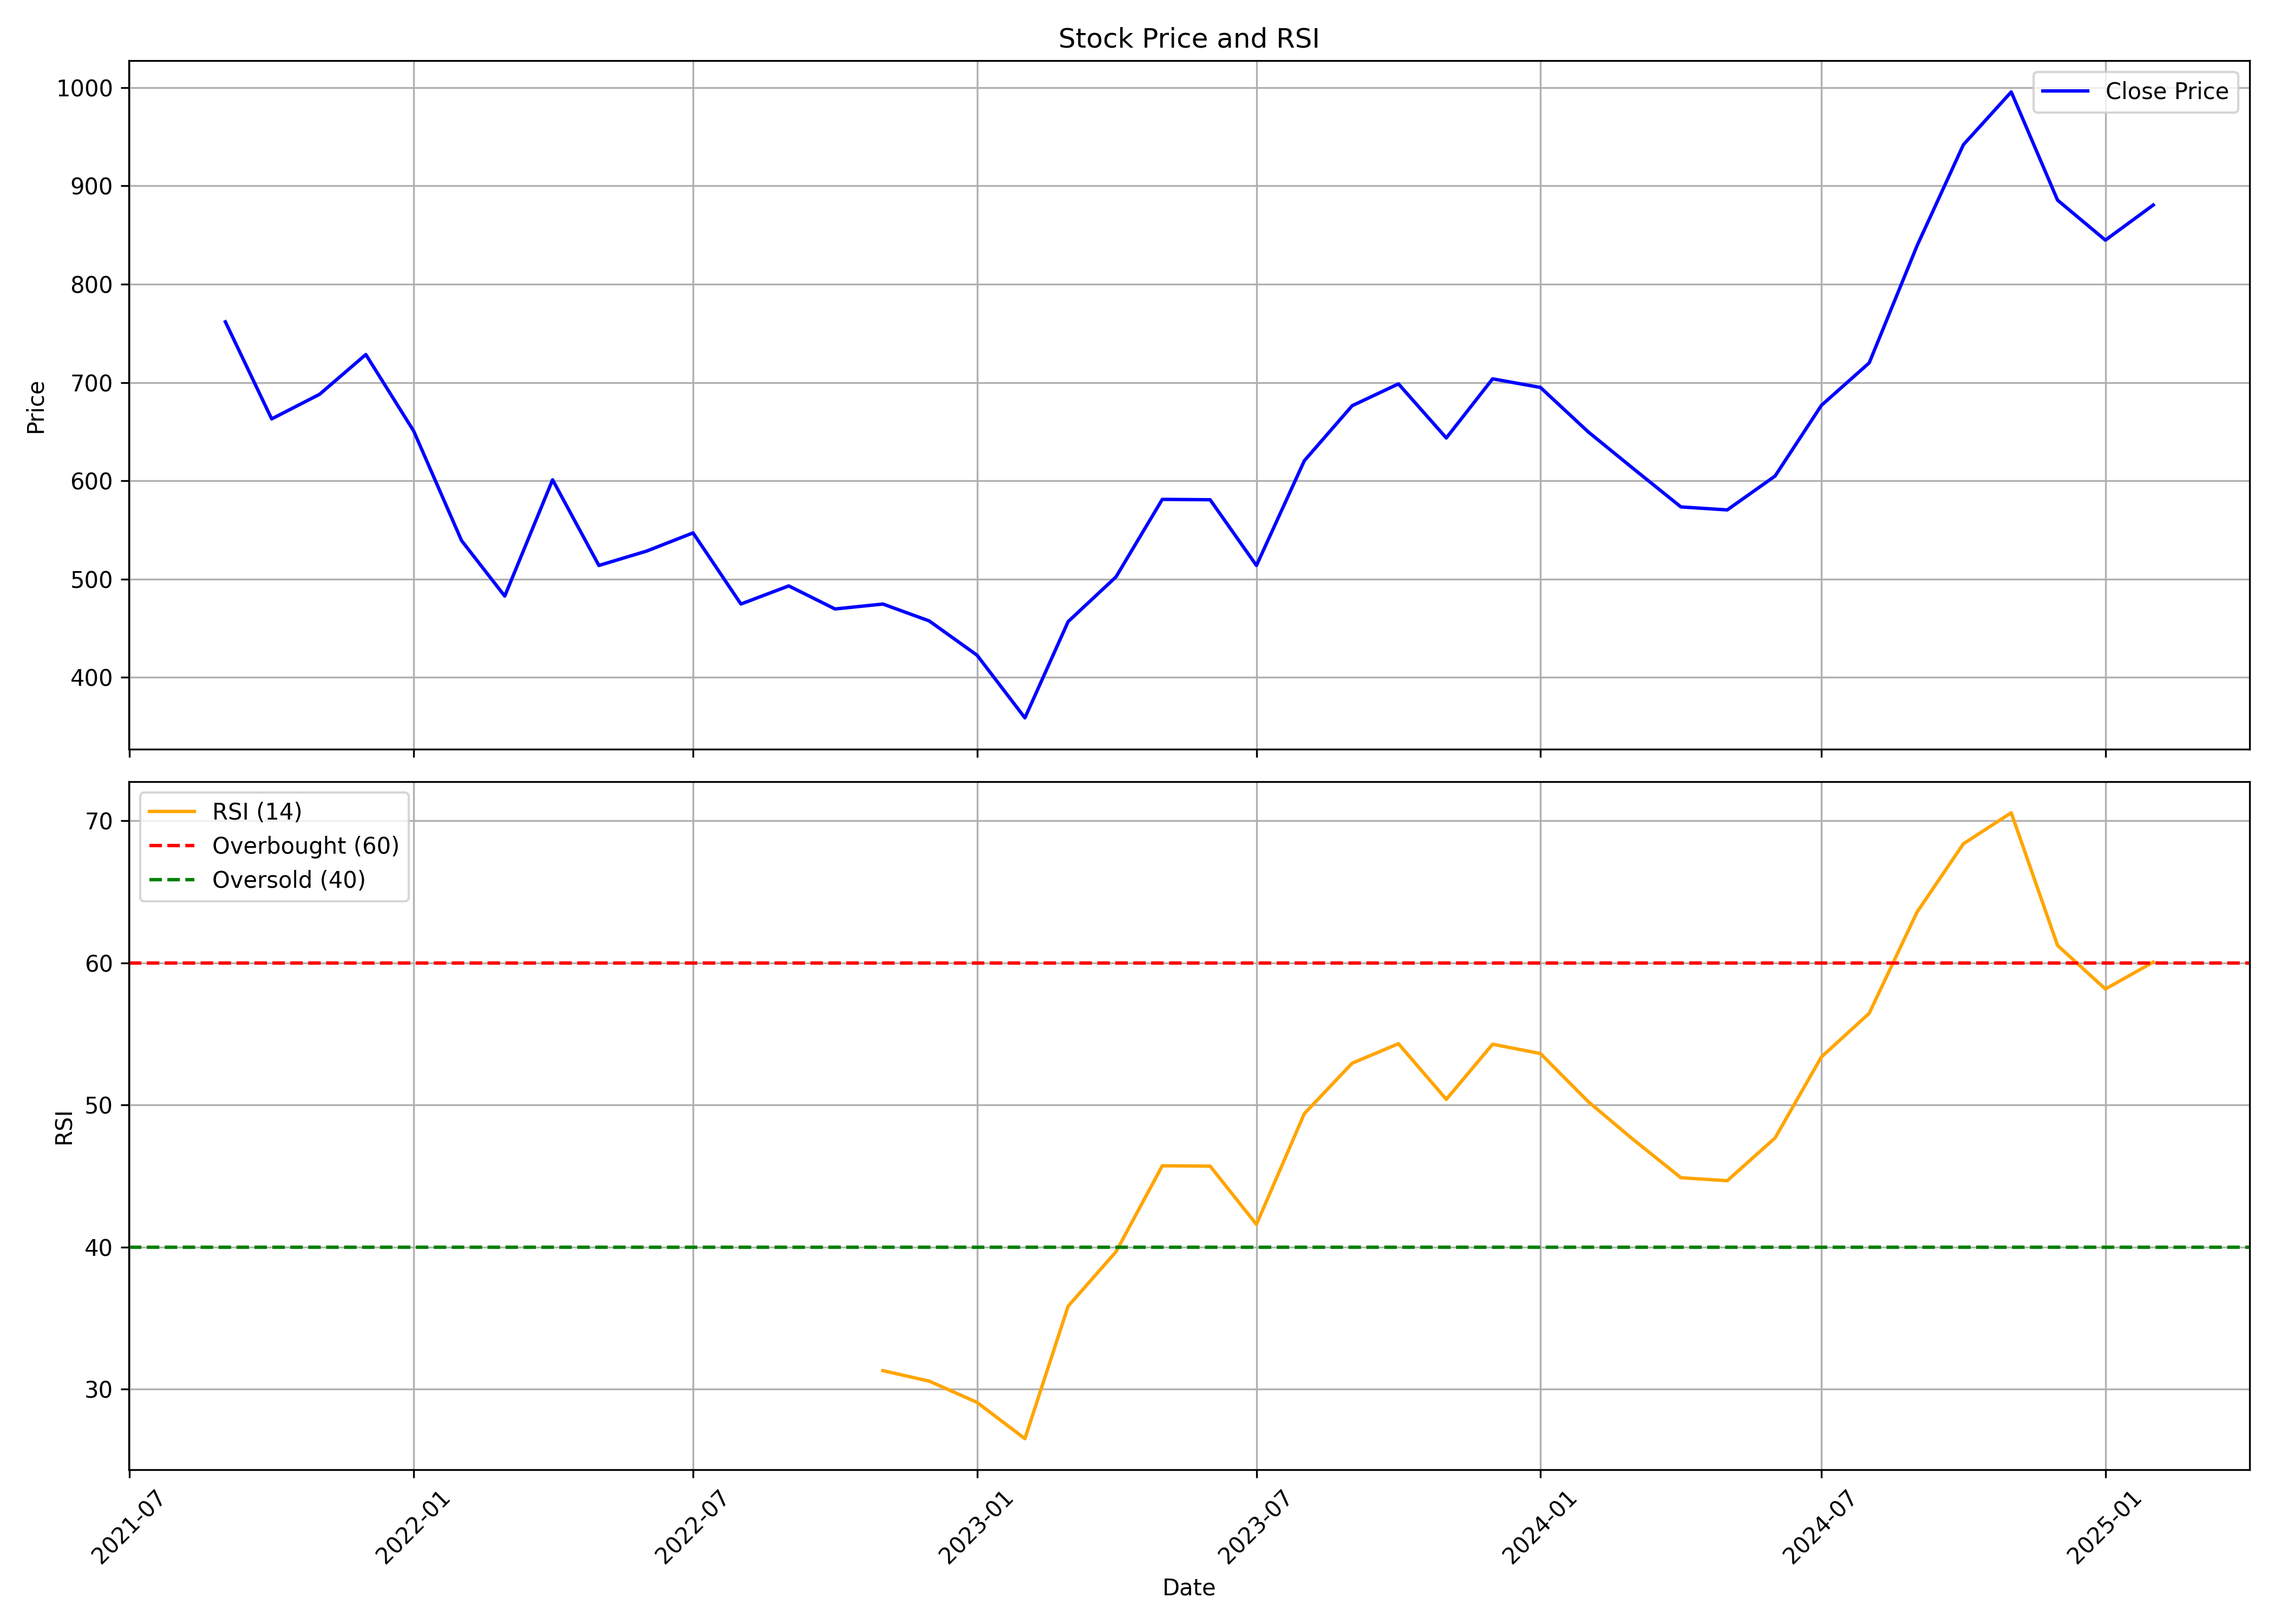

Data behind this chart, as committed beside it:
, date, symbol, open, high, low, close, volume, rsi
0, 2021-09-01, KRSNAA, 937.4, 948.3, 755.7, 761.7, 2967533, 
1, 2021-10-01, KRSNAA, 761.6, 826.6, 618.4, 663, 3832604, 
2, 2021-11-01, KRSNAA, 663, 738.8, 620.4, 688, 1603559, 
3, 2021-12-01, KRSNAA, 689.8, 780.4, 621.9, 728.5, 3321249, 
4, 2022-01-01, KRSNAA, 750.7, 786.3, 637.1, 650.7, 1548442, 
5, 2022-02-01, KRSNAA, 652, 671.7, 526.6, 539.3, 2061426, 
6, 2022-03-01, KRSNAA, 539.3, 595.7, 474.2, 482.7, 2244120, 
7, 2022-04-01, KRSNAA, 484, 647, 484, 601, 3451726, 
8, 2022-05-01, KRSNAA, 592.7, 612.4, 494.1, 513.9, 1602372, 
9, 2022-06-01, KRSNAA, 508.7, 592.7, 493.9, 528.6, 928141, 
10, 2022-07-01, KRSNAA, 520.6, 596.7, 518.6, 547.1, 1128277, 
11, 2022-08-01, KRSNAA, 543.4, 545.6, 451.3, 474.7, 1746553, 
12, 2022-09-01, KRSNAA, 480.1, 519.6, 440.1, 493.1, 1404414, 
13, 2022-10-01, KRSNAA, 496.3, 505.2, 466.3, 469.7, 462144, 
14, 2022-11-01, KRSNAA, 470.5, 503.6, 456.8, 474.7, 1046561, 31.31
15, 2022-12-01, KRSNAA, 476.5, 496.3, 446.2, 457.5, 1694810, 30.57
16, 2023-01-01, KRSNAA, 457.6, 461, 404.1, 422.6, 779107, 29.07
17, 2023-02-01, KRSNAA, 426.5, 446.6, 350.5, 358.9, 1227898, 26.52
18, 2023-03-01, KRSNAA, 355.1, 470.4, 354.6, 456.8, 4309951, 35.84
19, 2023-04-01, KRSNAA, 465.9, 538.7, 458.6, 502.3, 1836028, 39.67
20, 2023-05-01, KRSNAA, 502.3, 594.5, 491.6, 581.1, 3128861, 45.72
21, 2023-06-01, KRSNAA, 581.1, 604.5, 547.9, 580.7, 1529972, 45.7
22, 2023-07-01, KRSNAA, 581.3, 597.5, 445.3, 513.9, 3558418, 41.6
23, 2023-08-01, KRSNAA, 516.2, 634.3, 478.6, 620.4, 4311345, 49.39
24, 2023-09-01, KRSNAA, 625.3, 694.6, 610.5, 676.4, 2377159, 52.94
25, 2023-10-01, KRSNAA, 679.2, 724.7, 649, 698.6, 2240993, 54.31
26, 2023-11-01, KRSNAA, 698.6, 721.7, 609, 643.6, 1779252, 50.4
27, 2023-12-01, KRSNAA, 653.3, 765.4, 643.6, 703.7, 2638543, 54.28
28, 2024-01-01, KRSNAA, 709.7, 732.5, 652.5, 695, 2408760, 53.62
29, 2024-02-01, KRSNAA, 711.4, 737.8, 642.8, 649.7, 2334079, 50.23
30, 2024-03-01, KRSNAA, 653, 669.9, 553.6, 612.6, 1668154, 47.58
31, 2024-04-01, KRSNAA, 612.6, 639.9, 557.2, 573.5, 1684283, 44.88
32, 2024-05-01, KRSNAA, 573.5, 615, 551.4, 570.4, 1490756, 44.67
33, 2024-06-01, KRSNAA, 575.2, 681.8, 526.4, 604.9, 2492899, 47.68
34, 2024-07-01, KRSNAA, 607.1, 703.7, 602.9, 676.7, 3914192, 53.38
35, 2024-08-01, KRSNAA, 676.8, 751.5, 634.1, 720, 2528270, 56.45
36, 2024-09-01, KRSNAA, 725, 877.8, 698.8, 839.2, 3305017, 63.58
37, 2024-10-01, KRSNAA, 850.0, 960.0, 768.5, 941.8, 3364651, 68.38
38, 2024-11-01, KRSNAA, 949.8, 1044, 882.2, 995.5, 2855182, 70.56
39, 2024-12-01, KRSNAA, 1012, 1034, 854.8, 885.5, 1782215, 61.22
40, 2025-01-01, KRSNAA, 888.1, 970.0, 757, 844.8, 2055413, 58.16
41, 2025-02-01, KRSNAA, 847.3, 905.0, 824.5, 880.5, 285297, 60.05
